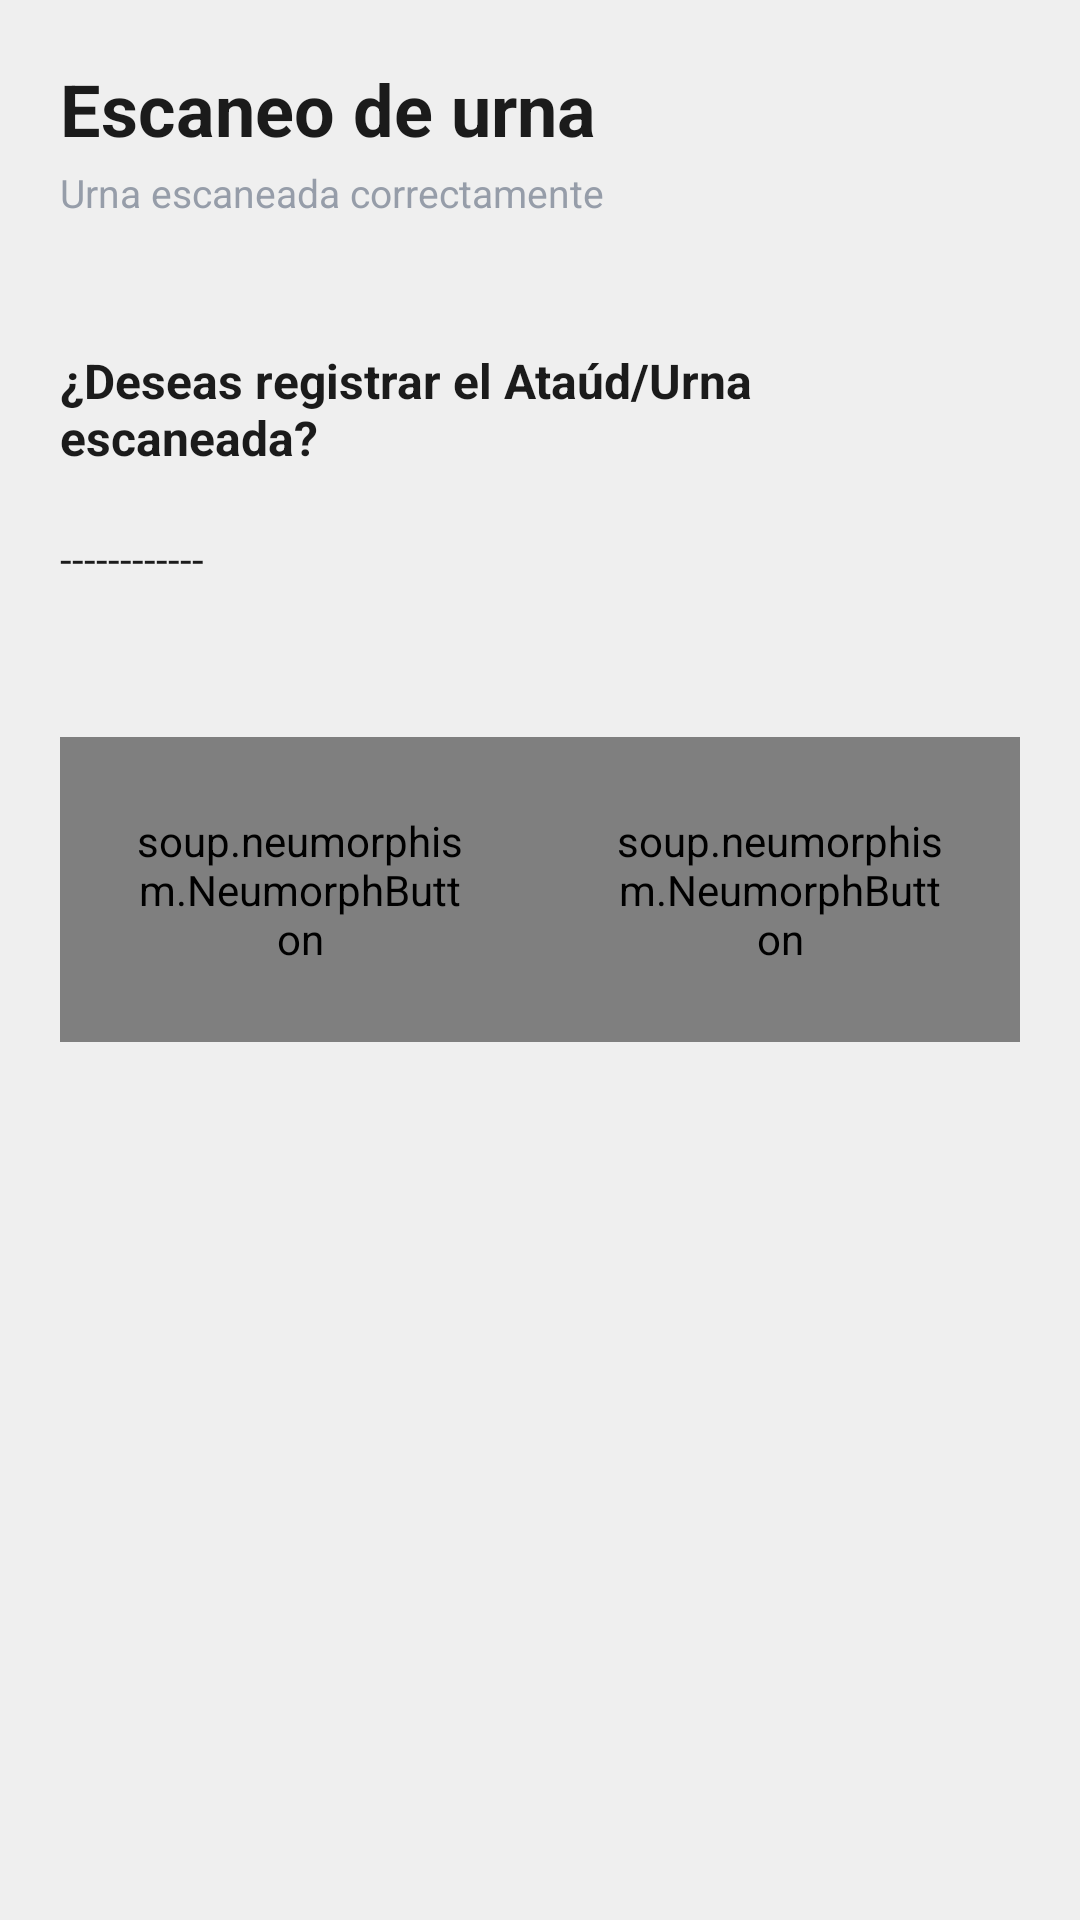

Android layout source for this screen:
<!-- AndroidManifest.xml: application theme Theme.Bitacoras2020 -->
<!-- res/layout/bottom_layout_urna.xml -->
<?xml version="1.0" encoding="utf-8"?>
<FrameLayout
    android:padding="20dp"
    xmlns:android="http://schemas.android.com/apk/res/android"
    android:layout_width="match_parent"
    android:layout_height="wrap_content"
    android:background="@color/white"
    xmlns:app="http://schemas.android.com/apk/res-auto"
    app:behavior_hideable="false"
    app:behavior_peekHeight="60dp"
    app:layout_behavior="com.google.android.material.bottomsheet.BottomSheetBehavior">

    <LinearLayout
        android:orientation="vertical"
        android:layout_width="match_parent"
        android:layout_height="wrap_content">

        <TextView
            android:id="@+id/etTitulo"
            android:layout_width="match_parent"
            android:layout_height="wrap_content"
            android:text="Escaneo de urna"
            android:textColor="@color/textos_principal"
            android:textSize="24sp"
            android:textStyle="bold" />

        <LinearLayout
            android:layout_width="wrap_content"
            android:layout_height="wrap_content"
            android:layout_marginTop="3dp"
            android:orientation="horizontal">

            <TextView
                android:textColor="@color/textos_general"
                android:layout_marginBottom="3dp"
                android:id="@+id/tvDireccionUsuario"
                android:layout_width="match_parent"
                android:layout_height="wrap_content"
                android:lineSpacingExtra="3dp"
                android:text="Urna escaneada correctamente"
                android:textSize="13sp" />

        </LinearLayout>

        <LinearLayout
            android:id="@+id/layoutRegistrosEntradaSalida"
            android:orientation="vertical"
            android:layout_width="match_parent"
            android:layout_height="wrap_content">

            <TextView
                android:layout_marginTop="40dp"
                android:id="@+id/tvMensaje"
                android:layout_width="match_parent"
                android:layout_height="wrap_content"
                android:text="¿Deseas registrar el Ataúd/Urna escaneada?"
                android:textColor="@color/textos_principal"
                android:textSize="16sp"
                android:textStyle="bold" />


            <TextView
                android:layout_marginTop="20dp"
                android:text="------------"
                android:id="@+id/tvUrnaVendida"
                android:textSize="14sp"
                android:textColor="@color/textos_principal"
                android:layout_width="match_parent"
                android:layout_height="wrap_content"/>


        </LinearLayout>


        <LinearLayout
            android:layout_marginTop="50dp"

            android:weightSum="10"
            android:orientation="horizontal"
            android:layout_width="match_parent"
            android:layout_height="wrap_content">

            <soup.neumorphism.NeumorphButton
                app:neumorph_backgroundColor="@color/white"
                style="@style/Widget.Neumorph.Button"
                app:neumorph_shapeType="pressed"
                android:textAlignment="center"
                app:neumorph_shadowElevation="6dp"
                app:neumorph_lightSource="leftTop"
                android:padding="25dp"
                android:drawableStart="@drawable/ic_close"
                android:drawableTint="@color/red_color"
                android:layout_weight="5"
                android:id="@+id/btCancelar"
                android:textColor="@color/textos_general"
                android:textSize="12sp"
                android:textStyle="bold"

                android:text="Cancelar"
                android:layout_width="match_parent"
                android:layout_height="wrap_content" />

            <soup.neumorphism.NeumorphButton
                app:neumorph_backgroundColor="@color/white"
                style="@style/Widget.Neumorph.Button"
                app:neumorph_shapeType="basin"
                android:textAlignment="center"
                app:neumorph_shadowElevation="6dp"
                app:neumorph_lightSource="leftTop"
                android:padding="25dp"

                android:drawableEnd="@drawable/ic_chekk"
                android:drawableTint="@android:color/holo_green_dark"

                android:layout_weight="5"
                android:background="@drawable/btn_ok"
                android:id="@+id/btGuardar"
                android:textSize="12sp"
                android:textStyle="bold"
                android:textColor="@color/textos_general"

                android:text="Aceptar"
                android:layout_width="match_parent"
                android:layout_height="wrap_content" />

        </LinearLayout>


    </LinearLayout>

</FrameLayout>
<!-- resources referenced by this layout -->
<resources>
  <color name="red_color">#9a0007</color>
  <color name="textos_general">#969da9</color>
  <color name="textos_principal">#1b1b1b</color>
  <color name="white">#efefef</color>
  <!-- drawable btn_ok (drawable) -->
  <?xml version="1.0" encoding="utf-8"?>
  <shape xmlns:android="http://schemas.android.com/apk/res/android">
  
      <solid android:color="@android:color/holo_green_dark"/>
      <corners android:radius="20dp"/>
  
  </shape>
  <!-- drawable ic_close (drawable) -->
  <vector xmlns:android="http://schemas.android.com/apk/res/android"
      android:width="24dp"
      android:height="24dp"
      android:viewportWidth="24"
      android:viewportHeight="24"
      android:tint="?attr/colorControlNormal">
    <path
        android:fillColor="@color/textos_general"
        android:pathData="M19,6.41L17.59,5 12,10.59 6.41,5 5,6.41 10.59,12 5,17.59 6.41,19 12,13.41 17.59,19 19,17.59 13.41,12z"/>
  </vector>
  <style name="Theme.Bitacoras2020" parent="Theme.MaterialComponents.DayNight.NoActionBar">
          
          <item name="colorPrimary">@color/purple_500</item>
          <item name="colorPrimaryVariant">@color/purple_700</item>
          <item name="colorOnPrimary">@color/white</item>
          
          <item name="colorSecondary">@color/teal_200</item>
          <item name="colorSecondaryVariant">@color/teal_700</item>
          <item name="colorOnSecondary">@color/black</item>
          
          <item name="android:statusBarColor" tools:targetApi="l">?attr/colorPrimaryVariant</item>
          
  
          <item name="android:windowContentTransitions">true</item>
  
      </style>
  <color name="purple_500">#1b1b1b</color>
  <color name="purple_700">#1b1b1b</color>
  <color name="teal_200">#dcb467</color>
  <color name="teal_700">#6c6f00</color>
  <color name="black">#FF000000</color>
</resources>
